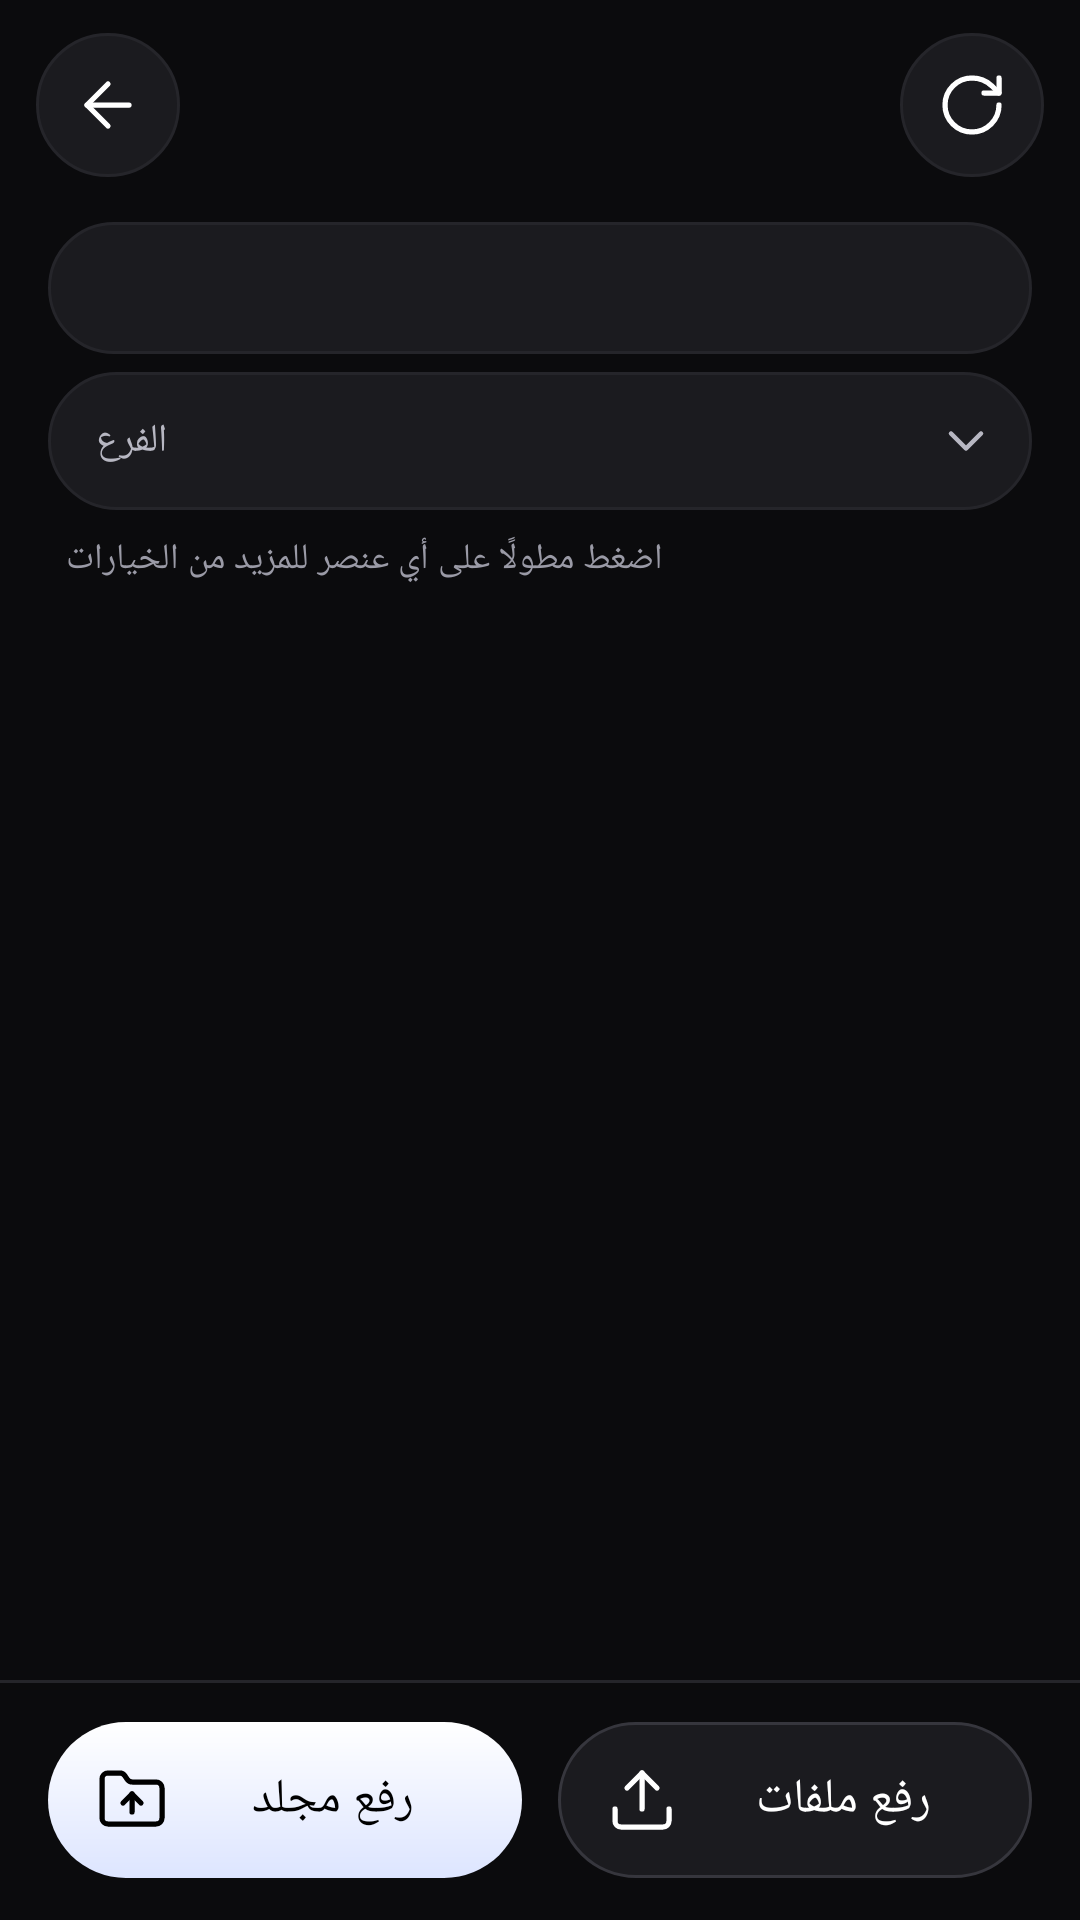

Android layout source for this screen:
<!-- AndroidManifest.xml: application theme AppTheme -->
<!-- res/layout/activity_browser.xml -->
<?xml version="1.0" encoding="utf-8"?>
<LinearLayout xmlns:android="http://schemas.android.com/apk/res/android"
    android:layout_width="match_parent"
    android:layout_height="match_parent"
    android:background="?attr/cBg"
    android:orientation="vertical">

    <include layout="@layout/view_header" />

    <HorizontalScrollView
        android:id="@+id/crumbScroll"
        android:layout_width="match_parent"
        android:layout_height="wrap_content"
        android:layout_marginStart="16dp"
        android:layout_marginTop="6dp"
        android:layout_marginEnd="16dp"
        android:background="@drawable/bg_card"
        android:layoutDirection="ltr"
        android:overScrollMode="never"
        android:scrollbars="none">

        <TextView
            android:id="@+id/crumbBar"
            android:layout_width="wrap_content"
            android:layout_height="wrap_content"
            android:gravity="center_vertical"
            android:minHeight="44dp"
            android:paddingStart="14dp"
            android:paddingEnd="14dp"
            android:singleLine="true"
            android:textColor="?attr/cTextSecondary"
            android:textDirection="ltr"
            android:textSize="14sp" />
    </HorizontalScrollView>

    <LinearLayout
        android:id="@+id/branchBox"
        android:layout_width="match_parent"
        android:layout_height="wrap_content"
        android:layout_marginStart="16dp"
        android:layout_marginTop="6dp"
        android:layout_marginEnd="16dp"
        android:background="@drawable/bg_card_ripple"
        android:gravity="center_vertical"
        android:orientation="horizontal"
        android:paddingStart="16dp"
        android:paddingEnd="12dp">

        <TextView
            android:layout_width="wrap_content"
            android:layout_height="wrap_content"
            android:text="@string/branch_label"
            android:textColor="?attr/cTextSecondary"
            android:textSize="13sp" />

        <Spinner
            android:id="@+id/branchSpinner"
            android:layout_width="0dp"
            android:layout_height="46dp"
            android:layout_marginStart="8dp"
            android:layout_weight="1"
            android:background="@null"
            android:popupBackground="@drawable/bg_popup" />

        <ImageView
            android:layout_width="20dp"
            android:layout_height="20dp"
            android:importantForAccessibility="no"
            android:src="@drawable/ic_expand"
            android:tint="?attr/cTextSecondary" />
    </LinearLayout>

    
    <LinearLayout
        android:id="@+id/hintRow"
        android:layout_width="match_parent"
        android:layout_height="wrap_content"
        android:gravity="center_vertical"
        android:orientation="horizontal"
        android:paddingStart="22dp"
        android:paddingTop="8dp"
        android:paddingEnd="16dp"
        android:paddingBottom="4dp">

        <TextView
            android:id="@+id/hintText"
            android:layout_width="0dp"
            android:layout_height="wrap_content"
            android:layout_weight="1"
            android:text="@string/long_press_hint"
            android:textAlignment="viewStart"
            android:textColor="?attr/cTextHint"
            android:textSize="12sp" />
    </LinearLayout>

    <HorizontalScrollView
        android:id="@+id/toolsScroll"
        android:layout_width="match_parent"
        android:layout_height="wrap_content"
        android:clipToPadding="false"
        android:paddingStart="16dp"
        android:paddingTop="2dp"
        android:paddingEnd="16dp"
        android:paddingBottom="4dp"
        android:scrollbars="none">

        <LinearLayout
            android:id="@+id/toolsRow"
            android:layout_width="wrap_content"
            android:layout_height="wrap_content"
            android:orientation="horizontal" />
    </HorizontalScrollView>

    <EditText
        android:id="@+id/searchBox"
        android:layout_width="match_parent"
        android:layout_height="wrap_content"
        android:layout_marginStart="16dp"
        android:layout_marginTop="4dp"
        android:layout_marginEnd="16dp"
        android:layout_marginBottom="4dp"
        android:background="@drawable/bg_input"
        android:drawableStart="@drawable/ic_search"
        android:drawablePadding="12dp"
        android:drawableTint="?attr/cTextHint"
        android:hint="@string/bs_search_hint"
        android:importantForAutofill="no"
        android:inputType="text"
        android:maxLines="1"
        android:paddingStart="18dp"
        android:paddingTop="12dp"
        android:paddingEnd="18dp"
        android:paddingBottom="12dp"
        android:textColor="?attr/cTextPrimary"
        android:textColorHint="?attr/cTextHint"
        android:textSize="15sp"
        android:visibility="gone" />

    
    <LinearLayout
        android:id="@+id/selBar"
        android:layout_width="match_parent"
        android:layout_height="wrap_content"
        android:layout_marginStart="14dp"
        android:layout_marginTop="8dp"
        android:layout_marginEnd="14dp"
        android:background="@drawable/bg_selbar"
        android:gravity="center_vertical"
        android:orientation="horizontal"
        android:paddingStart="6dp"
        android:paddingTop="4dp"
        android:paddingEnd="12dp"
        android:paddingBottom="4dp"
        android:visibility="gone">

        <ImageButton
            android:id="@+id/selClose"
            style="@style/IconButton"
            android:layout_width="40dp"
            android:layout_height="40dp"
            android:contentDescription="@string/sel_close"
            android:src="@drawable/ic_cancel" />

        <TextView
            android:id="@+id/selCount"
            android:layout_width="0dp"
            android:layout_height="wrap_content"
            android:layout_marginStart="8dp"
            android:layout_weight="1"
            android:singleLine="true"
            android:textAlignment="viewStart"
            android:textColor="?attr/cTextPrimary"
            android:textSize="15sp"
            android:textStyle="bold" />

        <TextView
            android:id="@+id/selAll"
            android:layout_width="wrap_content"
            android:layout_height="wrap_content"
            android:background="@drawable/bg_pill_neutral"
            android:paddingStart="14dp"
            android:paddingTop="8dp"
            android:paddingEnd="14dp"
            android:paddingBottom="8dp"
            android:singleLine="true"
            android:text="@string/select_all"
            android:textColor="?attr/cAccentText"
            android:textSize="13sp"
            android:textStyle="bold" />
    </LinearLayout>

    <FrameLayout
        android:layout_width="match_parent"
        android:layout_height="0dp"
        android:layout_weight="1">

        <ListView
            android:id="@+id/list"
            android:layout_width="match_parent"
            android:layout_height="match_parent"
            android:clipToPadding="false"
            android:divider="@null"
            android:dividerHeight="0dp"
            android:listSelector="@android:color/transparent"
            android:paddingTop="4dp"
            android:paddingBottom="16dp"
            android:scrollbars="none" />

        <GridView
            android:id="@+id/grid"
            android:layout_width="match_parent"
            android:layout_height="match_parent"
            android:clipToPadding="false"
            android:columnWidth="104dp"
            android:horizontalSpacing="2dp"
            android:listSelector="@android:color/transparent"
            android:numColumns="auto_fit"
            android:paddingStart="10dp"
            android:paddingTop="4dp"
            android:paddingEnd="10dp"
            android:paddingBottom="16dp"
            android:scrollbars="none"
            android:stretchMode="columnWidth"
            android:verticalSpacing="2dp"
            android:visibility="gone" />

        <TextView
            android:id="@+id/empty"
            android:layout_width="match_parent"
            android:layout_height="wrap_content"
            android:layout_gravity="center"
            android:gravity="center"
            android:padding="32dp"
            android:text="@string/empty_folder"
            android:textColor="?attr/cTextHint"
            android:textSize="15sp"
            android:visibility="gone" />
    </FrameLayout>

    <LinearLayout
        android:id="@+id/uploadBar"
        android:layout_width="match_parent"
        android:layout_height="wrap_content"
        android:background="@drawable/bg_bottom_bar"
        android:orientation="horizontal"
        android:paddingStart="16dp"
        android:paddingTop="14dp"
        android:paddingEnd="16dp"
        android:paddingBottom="14dp">

        <Button
            android:id="@+id/btnFolder"
            style="@style/BtnPrimary"
            android:layout_width="0dp"
            android:layout_height="wrap_content"
            android:layout_marginEnd="6dp"
            android:layout_weight="1"
            android:drawableStart="@drawable/ic_folder_up"
            android:drawablePadding="8dp"
            android:drawableTint="?attr/cOnAccent"
            android:paddingStart="16dp"
            android:paddingEnd="16dp"
            android:text="@string/upload_folder" />

        <Button
            android:id="@+id/btnFiles"
            style="@style/BtnSecondary"
            android:layout_width="0dp"
            android:layout_height="wrap_content"
            android:layout_marginStart="6dp"
            android:layout_weight="1"
            android:drawableStart="@drawable/ic_upload"
            android:drawablePadding="8dp"
            android:drawableTint="?attr/cTextPrimary"
            android:paddingStart="16dp"
            android:paddingEnd="16dp"
            android:text="@string/upload_files" />
    </LinearLayout>
    
    <LinearLayout
        android:id="@+id/deleteBar"
        android:layout_width="match_parent"
        android:layout_height="wrap_content"
        android:background="@drawable/bg_bottom_bar"
        android:orientation="horizontal"
        android:paddingStart="16dp"
        android:paddingTop="14dp"
        android:paddingEnd="16dp"
        android:paddingBottom="14dp"
        android:visibility="gone">

        <Button
            android:id="@+id/btnDownloadSel"
            style="@style/BtnPrimary"
            android:layout_width="0dp"
            android:layout_height="wrap_content"
            android:layout_marginEnd="10dp"
            android:layout_weight="1"
            android:drawableStart="@drawable/ic_download"
            android:drawablePadding="8dp"
            android:drawableTint="?attr/cOnAccent"
            android:paddingStart="16dp"
            android:paddingEnd="16dp"
            android:textColor="?attr/cOnAccent" />

        <Button
            android:id="@+id/btnDeleteSel"
            style="@style/BtnPrimary"
            android:layout_width="0dp"
            android:layout_height="wrap_content"
            android:layout_weight="1"
            android:background="@drawable/btn_danger"
            android:drawableStart="@drawable/ic_delete"
            android:drawablePadding="8dp"
            android:drawableTint="?attr/cOnAccent"
            android:paddingStart="16dp"
            android:paddingEnd="16dp"
            android:textColor="?attr/cOnAccent" />
    </LinearLayout>
</LinearLayout>
<!-- res/layout/view_header.xml (included above) -->
<?xml version="1.0" encoding="utf-8"?>
<LinearLayout xmlns:android="http://schemas.android.com/apk/res/android"
    xmlns:app="http://schemas.android.com/apk/res-auto"
    android:layout_width="match_parent"
    android:layout_height="wrap_content"
    android:background="@drawable/bg_header"
    android:gravity="center_vertical"
    android:minHeight="68dp"
    android:orientation="horizontal"
    android:paddingStart="12dp"
    android:paddingTop="10dp"
    android:paddingEnd="12dp"
    android:paddingBottom="8dp">

    <ImageButton
        android:id="@+id/btnBack"
        style="@style/IconButton"
        android:contentDescription="@string/back"
        android:src="@drawable/ic_back" />

    <LinearLayout
        android:layout_width="0dp"
        android:layout_height="wrap_content"
        android:layout_weight="1"
        android:gravity="center_horizontal"
        android:orientation="vertical"
        android:paddingStart="8dp"
        android:paddingEnd="8dp">

        <TextView
            android:id="@+id/title"
            android:layout_width="match_parent"
            android:layout_height="wrap_content"
            android:ellipsize="end"
            android:fontFamily="serif"
            android:gravity="center"
            android:maxLines="1"
            android:textColor="?attr/cTextPrimary"
            android:textSize="20sp"
            app:autoSizeMaxTextSize="20sp"
            app:autoSizeMinTextSize="14sp"
            app:autoSizeStepGranularity="1sp"
            app:autoSizeTextType="uniform" />

        <TextView
            android:id="@+id/subtitle"
            android:layout_width="match_parent"
            android:layout_height="wrap_content"
            android:layout_marginTop="1dp"
            android:ellipsize="middle"
            android:gravity="center"
            android:singleLine="true"
            android:textColor="?attr/cTextSecondary"
            android:textSize="12sp" />
    </LinearLayout>

    <ImageButton
        android:id="@+id/btnA1"
        style="@style/IconButton"
        android:layout_marginEnd="6dp"
        android:visibility="gone" />

    <ImageButton
        android:id="@+id/btnA2"
        style="@style/IconButton"
        android:layout_marginEnd="6dp"
        android:visibility="gone" />

    <ImageButton
        android:id="@+id/btnA3"
        style="@style/IconButton"
        android:layout_marginEnd="6dp"
        android:visibility="gone" />

    <FrameLayout
        android:layout_width="wrap_content"
        android:layout_height="wrap_content">

        <ImageButton
            android:id="@+id/btnRefresh"
            style="@style/IconButton"
            android:contentDescription="@string/refresh"
            android:src="@drawable/ic_refresh" />

        
        <com.ghmanager.app.IosSpinner
            android:id="@+id/loading"
            android:layout_width="48dp"
            android:layout_height="48dp"
            android:visibility="invisible" />
    </FrameLayout>
</LinearLayout>
<!-- resources referenced by this layout -->
<resources>
  <!-- drawable bg_card (drawable) -->
  <?xml version="1.0" encoding="utf-8"?>
  <shape xmlns:android="http://schemas.android.com/apk/res/android" android:shape="rectangle">
      <solid android:color="?attr/cSurface" />
      <stroke android:width="1dp" android:color="?attr/cStrokeSoft" />
      <corners android:radius="@dimen/radius_l" />
  </shape>
  <!-- drawable bg_header (drawable) -->
  <?xml version="1.0" encoding="utf-8"?>
  <shape xmlns:android="http://schemas.android.com/apk/res/android" android:shape="rectangle">
      <solid android:color="?attr/cBg" />
  </shape>
  <!-- drawable bg_pill_neutral (drawable) -->
  <?xml version="1.0" encoding="utf-8"?>
  <shape xmlns:android="http://schemas.android.com/apk/res/android" android:shape="rectangle">
      <solid android:color="?attr/cNeutralSoft" />
      <corners android:radius="@dimen/radius_pill" />
  </shape>
  <!-- drawable bg_popup (drawable) -->
  <?xml version="1.0" encoding="utf-8"?>
  <shape xmlns:android="http://schemas.android.com/apk/res/android" android:shape="rectangle">
      <solid android:color="?attr/cSurface" />
      <stroke android:width="1dp" android:color="?attr/cStroke" />
      <corners android:radius="@dimen/radius_m" />
  </shape>
  <!-- drawable bg_selbar (drawable) -->
  <?xml version="1.0" encoding="utf-8"?>
  <shape xmlns:android="http://schemas.android.com/apk/res/android" android:shape="rectangle">
      <solid android:color="?attr/cAccentSoft" />
      <stroke android:width="1dp" android:color="?attr/cAccent" />
      <corners android:radius="@dimen/radius_m" />
  </shape>
  <!-- drawable btn_danger (drawable) -->
  <?xml version="1.0" encoding="utf-8"?>
  <ripple xmlns:android="http://schemas.android.com/apk/res/android" android:color="?attr/cRippleOnAccent">
      <item>
          <shape android:shape="rectangle">
              <solid android:color="?attr/cBad" />
              <corners android:radius="@dimen/radius_pill" />
          </shape>
      </item>
  </ripple>
  <string name="back">رجوع</string>
  <string name="branch_label">الفرع</string>
  <string name="bs_search_hint">ابحث بالاسم في هذا المجلد وما تحته</string>
  <string name="empty_folder">المجلد فارغ</string>
  <string name="long_press_hint">اضغط مطولًا على أي عنصر للمزيد من الخيارات</string>
  <string name="refresh">تحديث</string>
  <string name="sel_close">إلغاء التحديد</string>
  <string name="select_all">تحديد الكل</string>
  <string name="upload_files">رفع ملفات</string>
  <string name="upload_folder">رفع مجلد</string>
  <style name="IconButton">
          <item name="android:layout_width">48dp</item>
          <item name="android:layout_height">48dp</item>
          <item name="android:background">@drawable/bg_icon_btn</item>
          <item name="android:tint">?attr/cTextPrimary</item>
          <item name="android:scaleType">center</item>
      </style>
  <dimen name="radius_l">28dp</dimen>
  <dimen name="radius_m">22dp</dimen>
  <dimen name="radius_pill">100dp</dimen>
  <color name="bg">#0B0B0D</color>
  <color name="surface">#1B1B1F</color>
  <color name="surface_high">#26262B</color>
  <color name="field">#141417</color>
  <color name="stroke">#36363D</color>
  <color name="stroke_soft">#25252A</color>
  <color name="text_primary">#FFFFFF</color>
  <color name="text_secondary">#B7B7C2</color>
  <color name="text_hint">#9A9AA6</color>
  <color name="accent">#4C7DFF</color>
  <color name="accent_text">#9DB5FF</color>
  <color name="accent_soft">#16224A</color>
  <color name="neutral_soft">#2A2A30</color>
  <color name="on_accent">#000000</color>
  <color name="ripple">#26FFFFFF</color>
  <color name="ripple_on_accent">#22000000</color>
  <color name="ok">#4ADE80</color>
  <color name="bad">#FF6B6B</color>
  <color name="warn">#F5B94A</color>
  <color name="info">#6AA6FF</color>
  <style name="DialogAnim" parent="@android:style/Animation.Dialog">
          <item name="android:windowEnterAnimation">@anim/dlg_in</item>
          <item name="android:windowExitAnimation">@anim/dlg_out</item>
      </style>
</resources>
